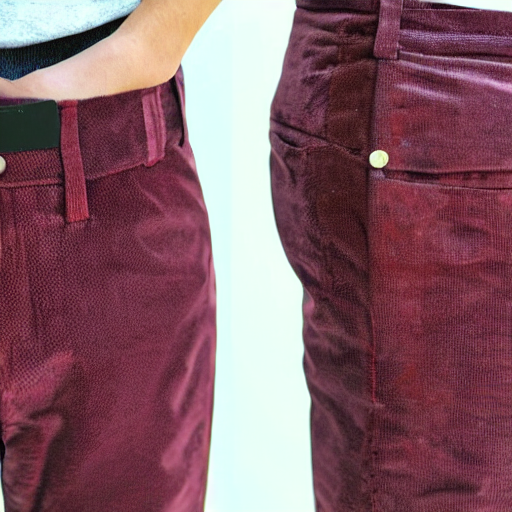
Generation parameters embedded in this image by AUTOMATIC1111 Stable Diffusion web UI or a fork of it (Forge, ...) (PNG 'parameters' text chunk):
burgundy corduroy pants with patch pockets and silver buttons
Steps: 20, Sampler: DPM++ 2M, Schedule type: Karras, CFG scale: 7, Seed: 3121696571, Size: 512x512, Model hash: fe4efff1e1, Model: sd-v1-4, Version: v1.10.1